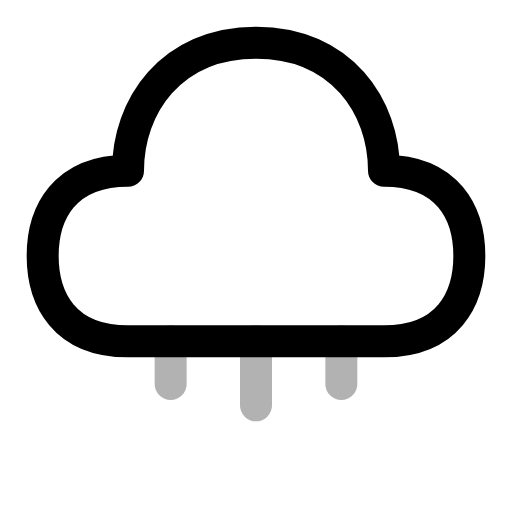
t = 0.00 s
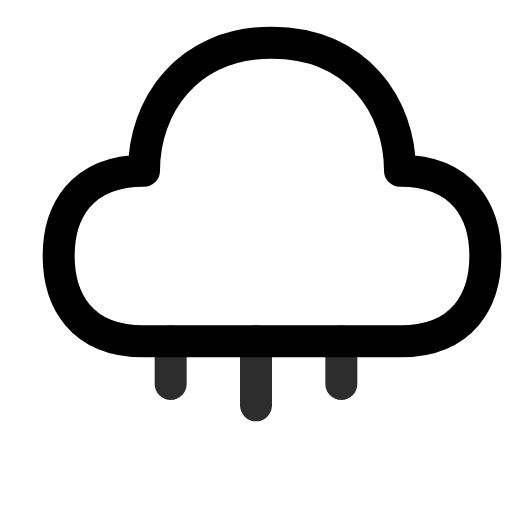
t = 0.75 s
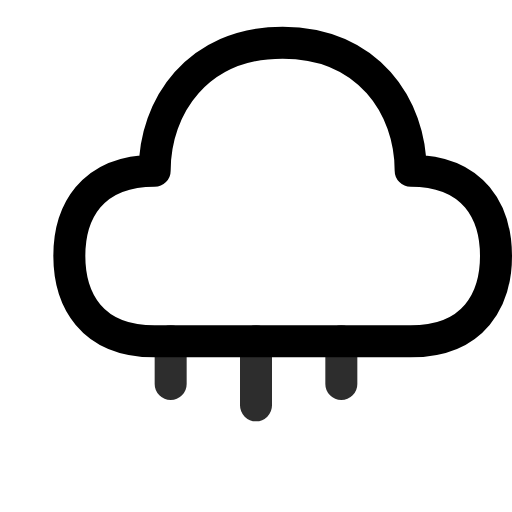
t = 1.25 s
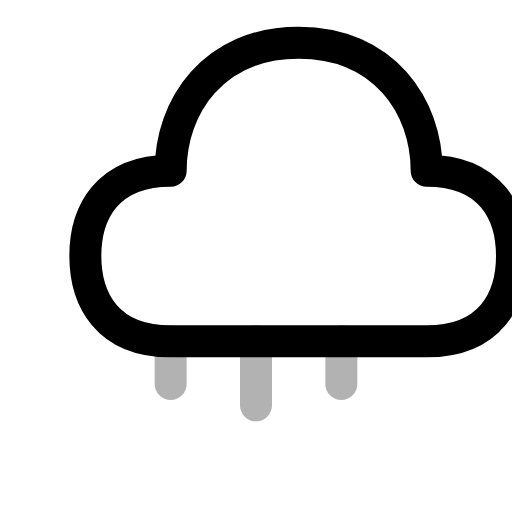
t = 2.00 s
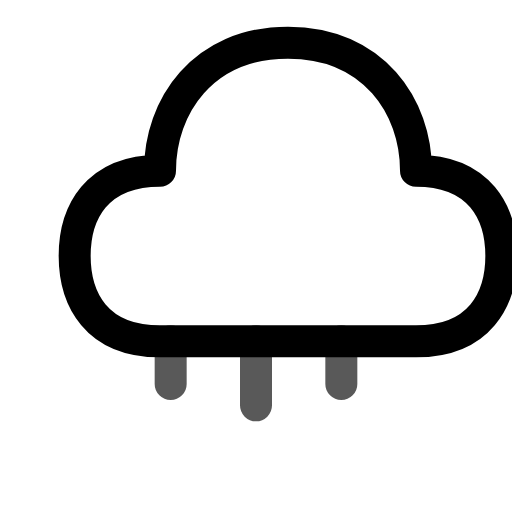
t = 2.50 s
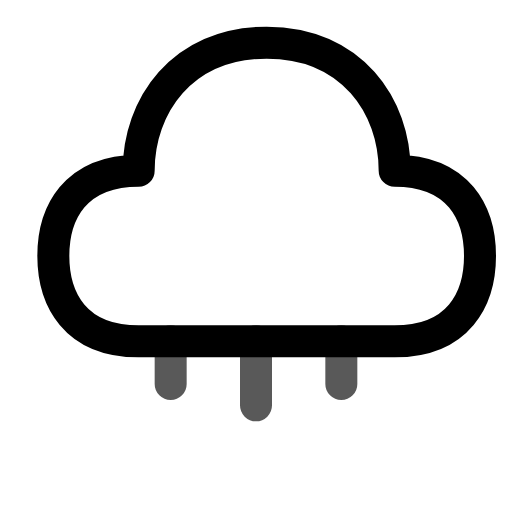
t = 3.50 s

The animated SVG that drew these frames (rendered in a browser with its animation timeline set to each time). Animation: 2 SMIL elements (animate=1,animateTransform=1); one cycle of 4.00 s, repeats indefinitely.

<svg viewBox="0 0 24 24" width="24" height="24" fill="none" xmlns="http://www.w3.org/2000/svg">
  <g>
    <animateTransform attributeName="transform" type="translate" values="0 0;2 0;0 0" dur="4s" repeatCount="indefinite"/>
    <path d="M6 16h12c3 0 4-2 4-4s-1-4-4-4c0-3-2-6-6-6S6 5 6 8c-3 0-4 2-4 4s1 4 4 4z" stroke="currentColor" stroke-width="1.5" stroke-linejoin="round"/>
  </g>
  <path d="M8 16v2M12 16v3M16 16v2" stroke="currentColor" stroke-width="1.5" stroke-linecap="round">
    <animate attributeName="opacity" values="0.3;1;0.3" dur="2s" repeatCount="indefinite"/>
  </path>
</svg>
